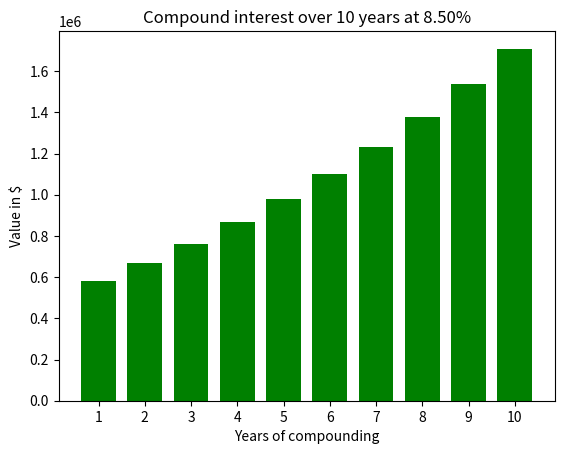

Python code for this plot:
import matplotlib.pyplot as plt
from matplotlib import pylab

# variables to play with
principal = 500000
interest = .085
percentage = "{:.2%}".format(interest)
numCompounds = 12
yearCounter = 0
growthYears = 10
contribution = 36000
testInterest = []
interestDelta = []
left = [1, 2, 3, 4, 5, 6, 7, 8, 9, 10] # x-coordinates of left sides of bars
height = [10, 24, 36, 40, 5] # heights of bars
tick_label = [1, 2, 3, 4, 5, 6, 7, 8, 9, 10] # labels for bars

# calculate compound interest
def calcInterest(principal, interest, numCompounds, contribution):
	accrued = (principal * (1 + (interest / numCompounds)) ** numCompounds) - principal
	principal = principal + accrued
	principal += contribution
	return principal, accrued

# show YOY summary
while yearCounter < growthYears:
    yearCounter += 1
    principal, interestDelta = calcInterest(principal, interest, numCompounds, contribution)
    principal = round(principal, 2)
    interestDelta = round(interestDelta, 2)
    testInterest.append(principal)
    print(f'Year {yearCounter} Total: ${principal} | Interest: ${interestDelta}')

for i in range(1, len(testInterest)):
    delta = testInterest[i] - testInterest[i - 1]
    dollars = '${:,.2f}'.format(delta)
    print(f'Delta is {dollars}')
    print(testInterest)

# plot title
plt.title(f'Compound interest over {growthYears} years at {percentage}')
plt.bar(left, testInterest, tick_label = tick_label, width = .75, color = ['green']) # plotting a bar chart
plt.ylabel('Value in $') # naming the y-axis
plt.xlabel('Years of compounding')# naming the x-axis
plt.show() # function to show the plot chart
